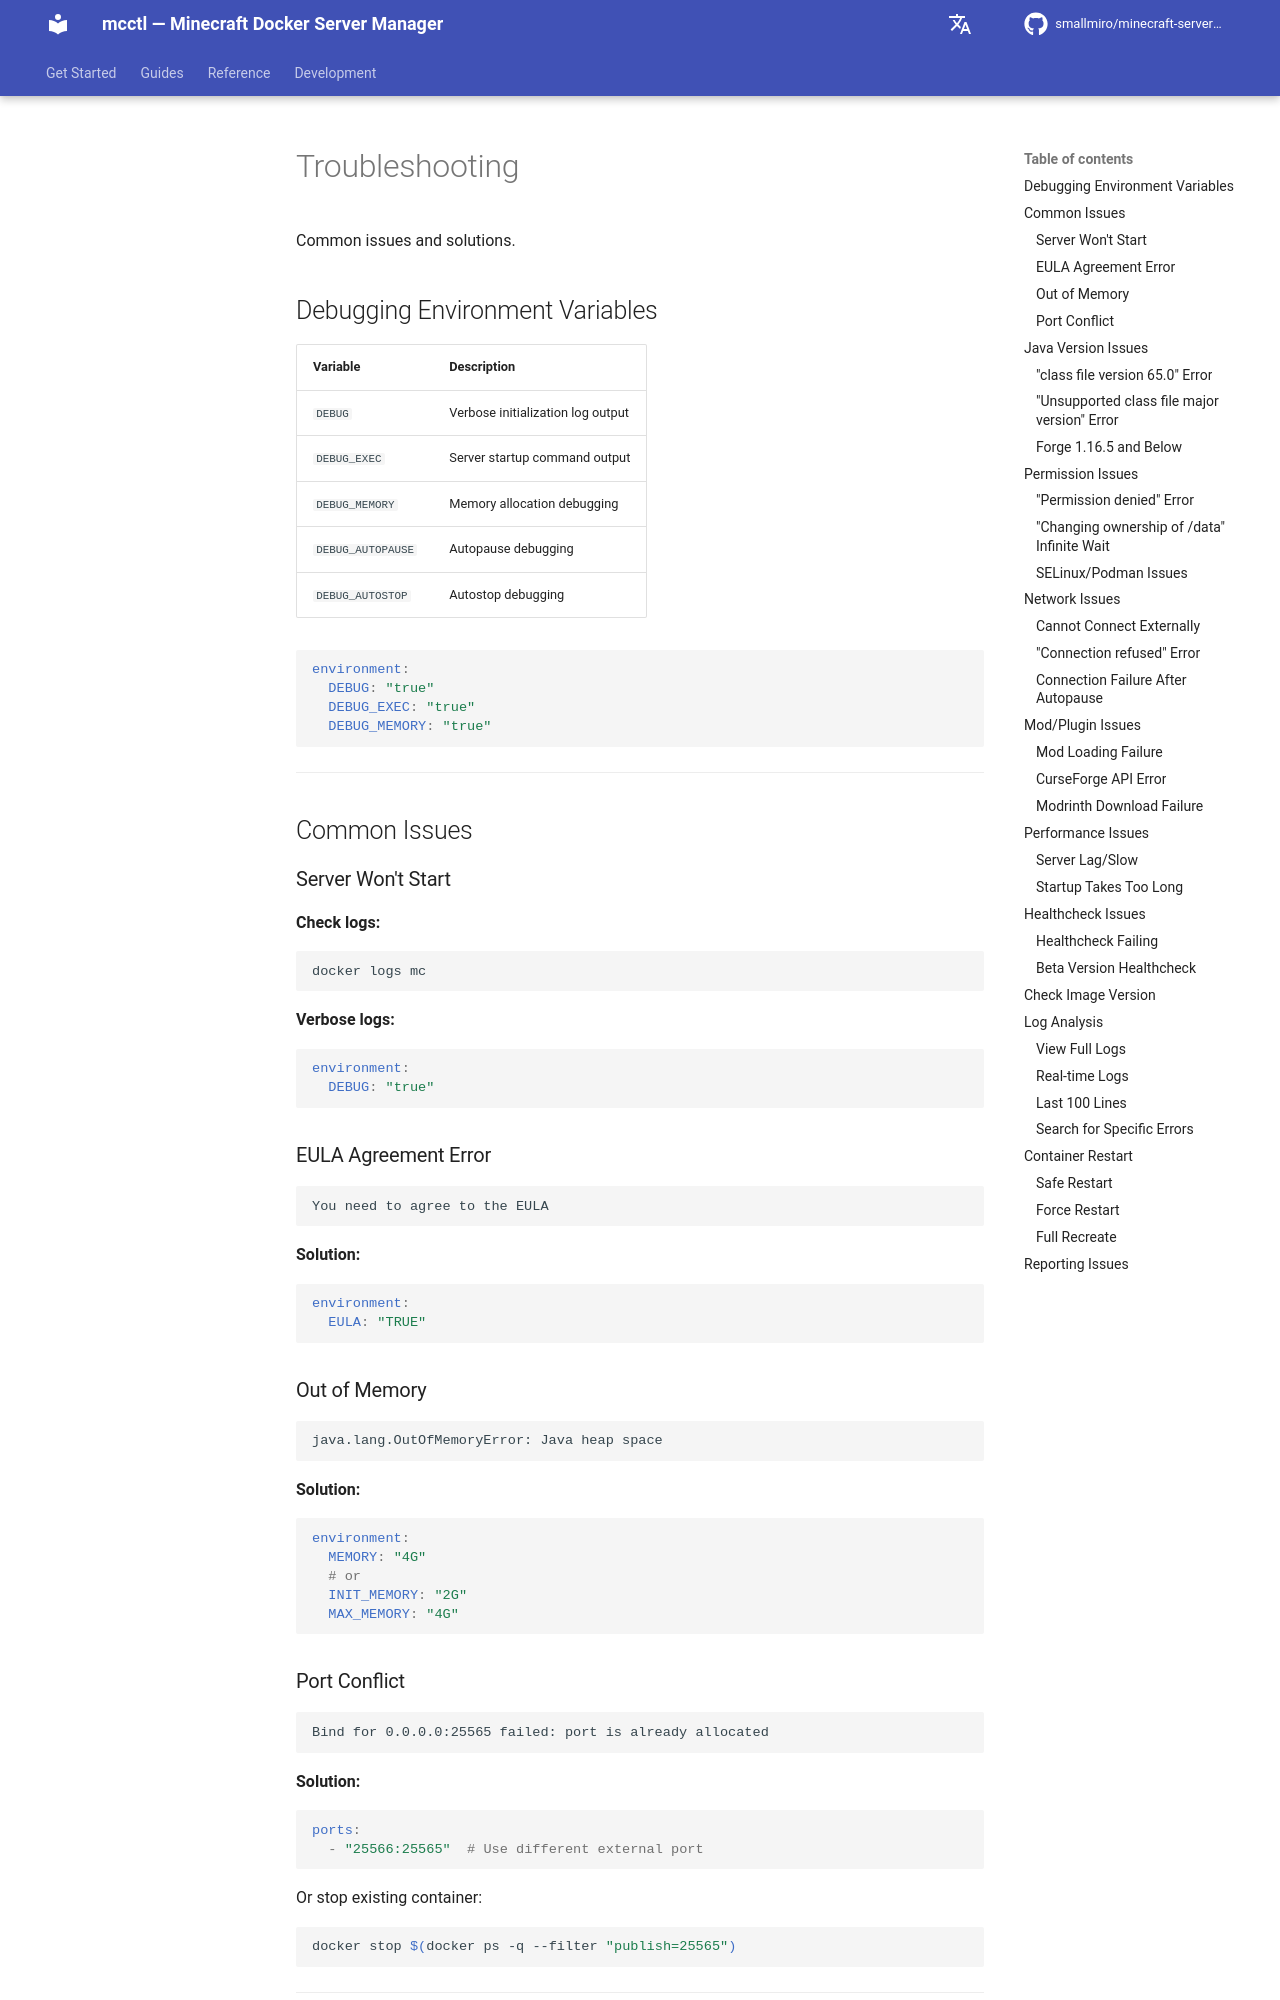

repository: smallmiro/minecraft-server-manager · page: itzg-reference/15-troubleshooting/index.html · generator: mkdocs

# Troubleshooting

Common issues and solutions.

## Debugging Environment Variables

| Variable | Description |
|----------|-------------|
| `DEBUG` | Verbose initialization log output |
| `DEBUG_EXEC` | Server startup command output |
| `DEBUG_MEMORY` | Memory allocation debugging |
| `DEBUG_AUTOPAUSE` | Autopause debugging |
| `DEBUG_AUTOSTOP` | Autostop debugging |

```yaml
environment:
  DEBUG: "true"
  DEBUG_EXEC: "true"
  DEBUG_MEMORY: "true"
```

---

## Common Issues

### Server Won't Start

**Check logs:**
```bash
docker logs mc
```

**Verbose logs:**
```yaml
environment:
  DEBUG: "true"
```

### EULA Agreement Error

```
You need to agree to the EULA
```

**Solution:**
```yaml
environment:
  EULA: "TRUE"
```

### Out of Memory

```
java.lang.OutOfMemoryError: Java heap space
```

**Solution:**
```yaml
environment:
  MEMORY: "4G"
  # or
  INIT_MEMORY: "2G"
  MAX_MEMORY: "4G"
```

### Port Conflict

```
Bind for 0.0.0.0:25565 failed: port is already allocated
```

**Solution:**
```yaml
ports:
  - "25566:25565"  # Use different external port
```

Or stop existing container:
```bash
docker stop $(docker ps -q --filter "publish=25565")
```

---

## Java Version Issues
